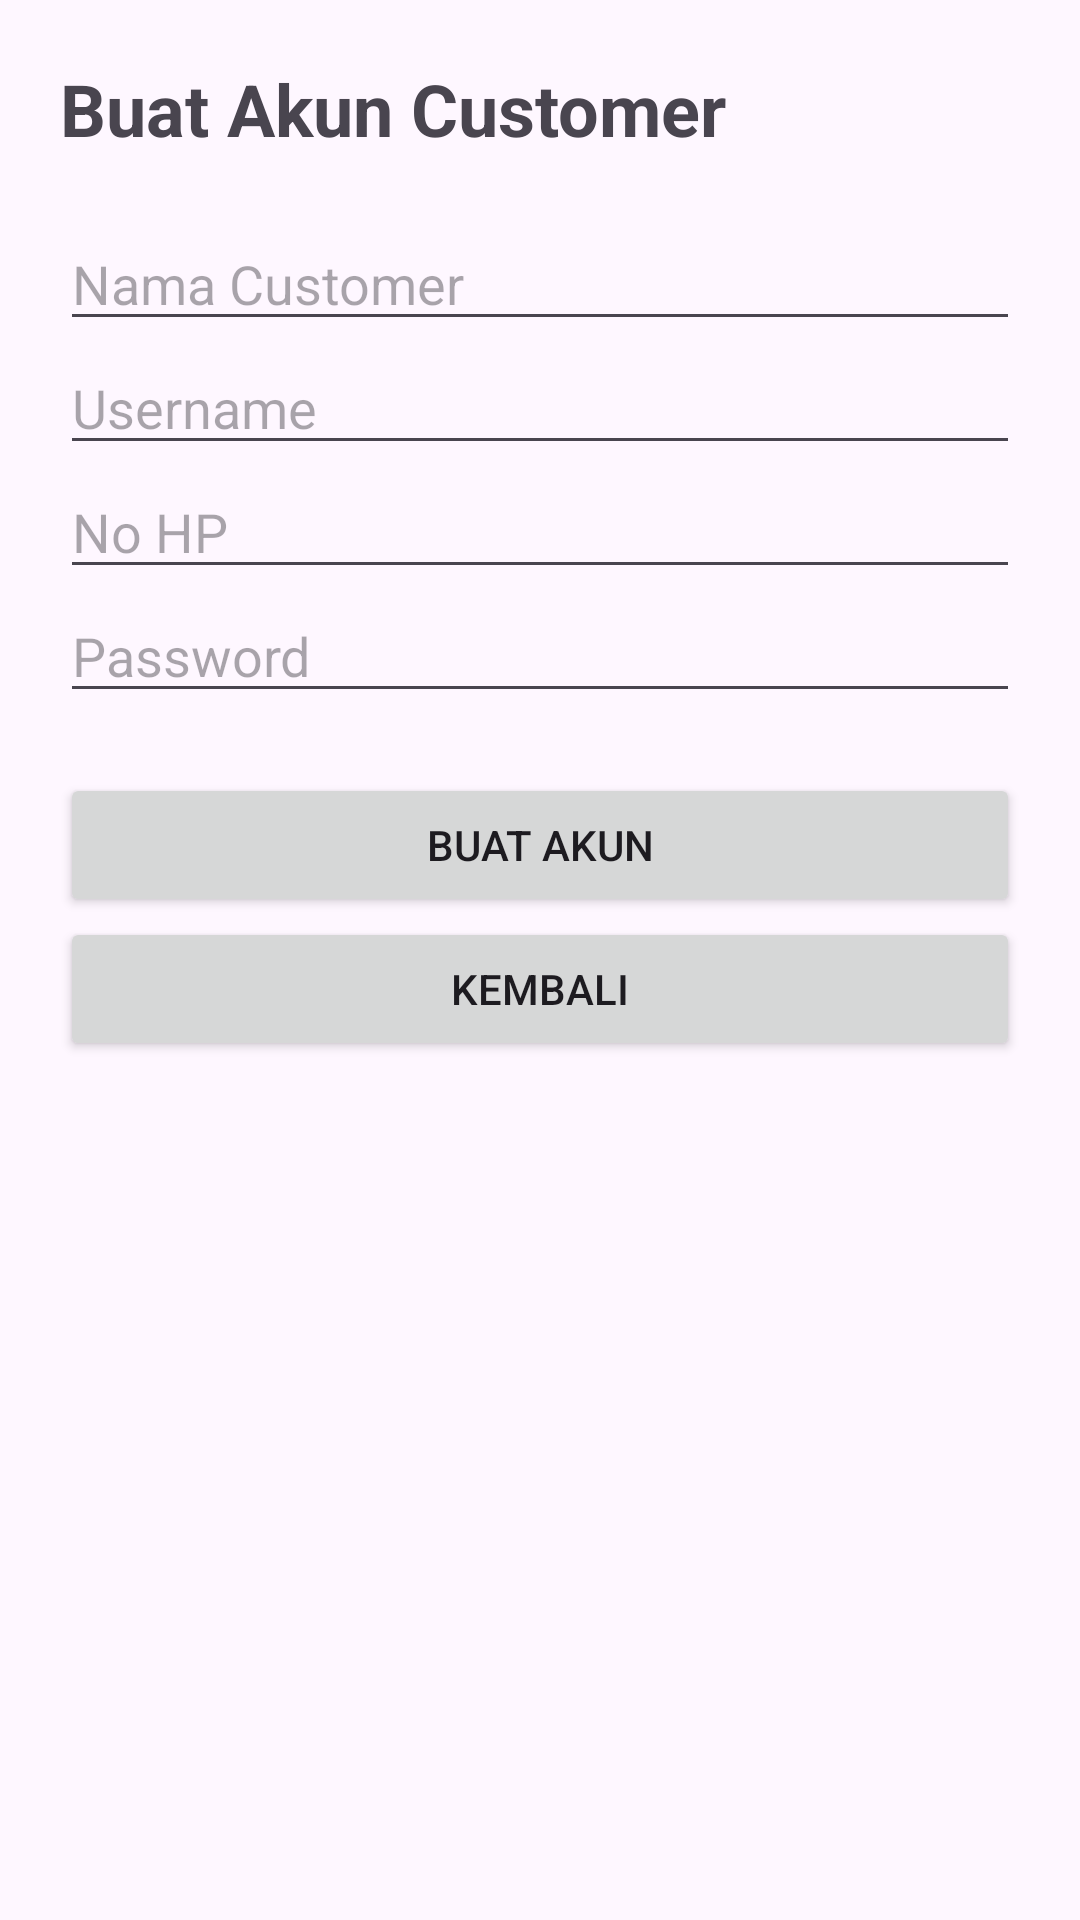

Here is an Android app screen rendered from its layout file. Give the layout XML and the strings, colors and styles it references.
<!-- AndroidManifest.xml: application theme Theme.BengkelApp -->
<!-- res/layout/activity_buat_akun_customer.xml -->
<?xml version="1.0" encoding="utf-8"?>
<ScrollView
    xmlns:android="http://schemas.android.com/apk/res/android"
    android:layout_width="match_parent"
    android:layout_height="match_parent">

    <LinearLayout
        android:layout_width="match_parent"
        android:layout_height="wrap_content"
        android:orientation="vertical"
        android:padding="20dp">

        <TextView
            android:layout_width="wrap_content"
            android:layout_height="wrap_content"
            android:layout_marginBottom="20dp"
            android:text="Buat Akun Customer"
            android:textSize="24sp"
            android:textStyle="bold" />

        <EditText
            android:id="@+id/etNama"
            android:layout_width="match_parent"
            android:layout_height="wrap_content"
            android:hint="Nama Customer"/>

        <EditText
            android:id="@+id/etUsername"
            android:layout_width="match_parent"
            android:layout_height="wrap_content"
            android:hint="Username"/>

        <EditText
            android:id="@+id/etNoHp"
            android:layout_width="match_parent"
            android:layout_height="wrap_content"
            android:hint="No HP"/>

        <EditText
            android:id="@+id/etPassword"
            android:layout_width="match_parent"
            android:layout_height="wrap_content"
            android:hint="Password"
            android:inputType="textPassword"/>

        <Button
            android:id="@+id/btnSimpan"
            android:layout_width="match_parent"
            android:layout_height="wrap_content"
            android:text="Buat Akun"
            android:layout_marginTop="20dp"/>

        <Button
            android:id="@+id/btnKembali"
            android:layout_width="match_parent"
            android:layout_height="wrap_content"
            android:text="Kembali"/>

    </LinearLayout>

</ScrollView>
<!-- resources referenced by this layout -->
<resources>
  <style name="Theme.BengkelApp" parent="Base.Theme.BengkelApp" />
  <style name="Base.Theme.BengkelApp" parent="Theme.Material3.DayNight.NoActionBar">
  
      </style>
</resources>
